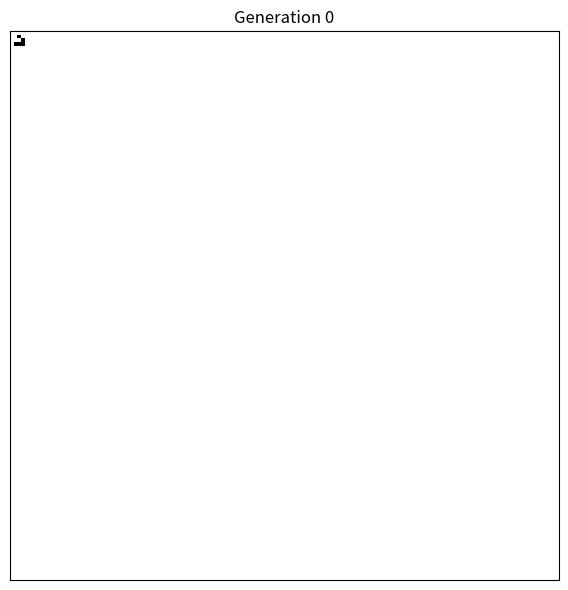

Reproduce this figure in Python.
import numpy as np
import matplotlib.pyplot as plt
from matplotlib.animation import FuncAnimation

PRESENT = "glider"   # "glider", "blinker", "random", "gliders", or "gun"
SIZE = 150
SEED = 1
SAVE_GIF = False

class Life:
    def __init__(self, size, present, seed=1):
        self.generation=0
        self.grid=np.zeros((size, size), dtype=int)
        if present == "glider":
            for r,c in [(1,2),(2,3),(3,1),(3,2),(3,3)]:
                self.grid[r,c]=1
        elif present == "blinker":
            mid=size//2
            self.grid[mid, mid-1:mid+2]=1
        elif present=="random":
            rng = np.random.default_rng(seed)
            self.grid = (rng.random((size, size)) < 0.2).astype(int)
        elif present == "gliders":
            rng = np.random.default_rng(seed)
            for _ in range(size // 4):          # many gliders that crash into each other
                r, c = rng.integers(0, size, 2)
                for dr, dc in [(0,1),(1,2),(2,0),(2,1),(2,2)]:
                    self.grid[(r+dr) % size, (c+dc) % size] = 1
        elif present == "gun":
            cells = [(1,5),(1,6),(2,5),(2,6),(11,5),(11,6),(11,7),(12,4),(12,8),(13,3),(13,9),
                     (14,3),(14,9),(15,6),(16,4),(16,8),(17,5),(17,6),(17,7),(18,6),(21,3),
                    (21,4),(21,5),(22,3),(22,4),(22,5),(23,2),(23,6),(25,1),(25,2),(25,6),
                    (25,7),(35,3),(35,4),(36,3),(36,4)]
            for x, y in cells:                  # Gosper glider gun: shoots gliders forever
                self.grid[y + 5, x + 5] = 1

    def step (self):
        g=self.grid         #sum of neighbours
        n=sum(np.roll(np.roll(g,i,0),j,1) for i in (-1,0,1) for j in (-1,0,1) if (i,j)!=(0,0))
        self.grid=((n==3)|((g==1)&(n==2))).astype(int)
        self.generation+=1

life=Life(SIZE,PRESENT,SEED)

fig,ax=plt.subplots(figsize=(6,6), dpi=100)
im=ax.imshow(life.grid, cmap="binary",interpolation="nearest", vmin=0, vmax=1)
ax.set_aspect("equal")
ax.set_xticks([])
ax.set_yticks([])
title=ax.set_title("Generation 0")
plt.tight_layout()

def update(frame):
    life.step()
    im.set_data(life.grid)
    title.set_text(f"Generation: {life.generation}")
    return im, title
paused=False
def on_key(event):
    global paused
    if event.key==" ":
        ani.resume() if paused else ani.pause()
        paused=not paused

fig.canvas.mpl_connect("key_press_event",on_key)
ani=FuncAnimation(fig, update, frames=120 if SAVE_GIF else None, interval=40, blit=False, cache_frame_data=False) 
if SAVE_GIF:
    ani.save("life.gif", writer="pillow", fps=10)
else:
    # manager=plt.get_current_fig_manager()
    # manager.window.state("zoomed")
    plt.show()
        
